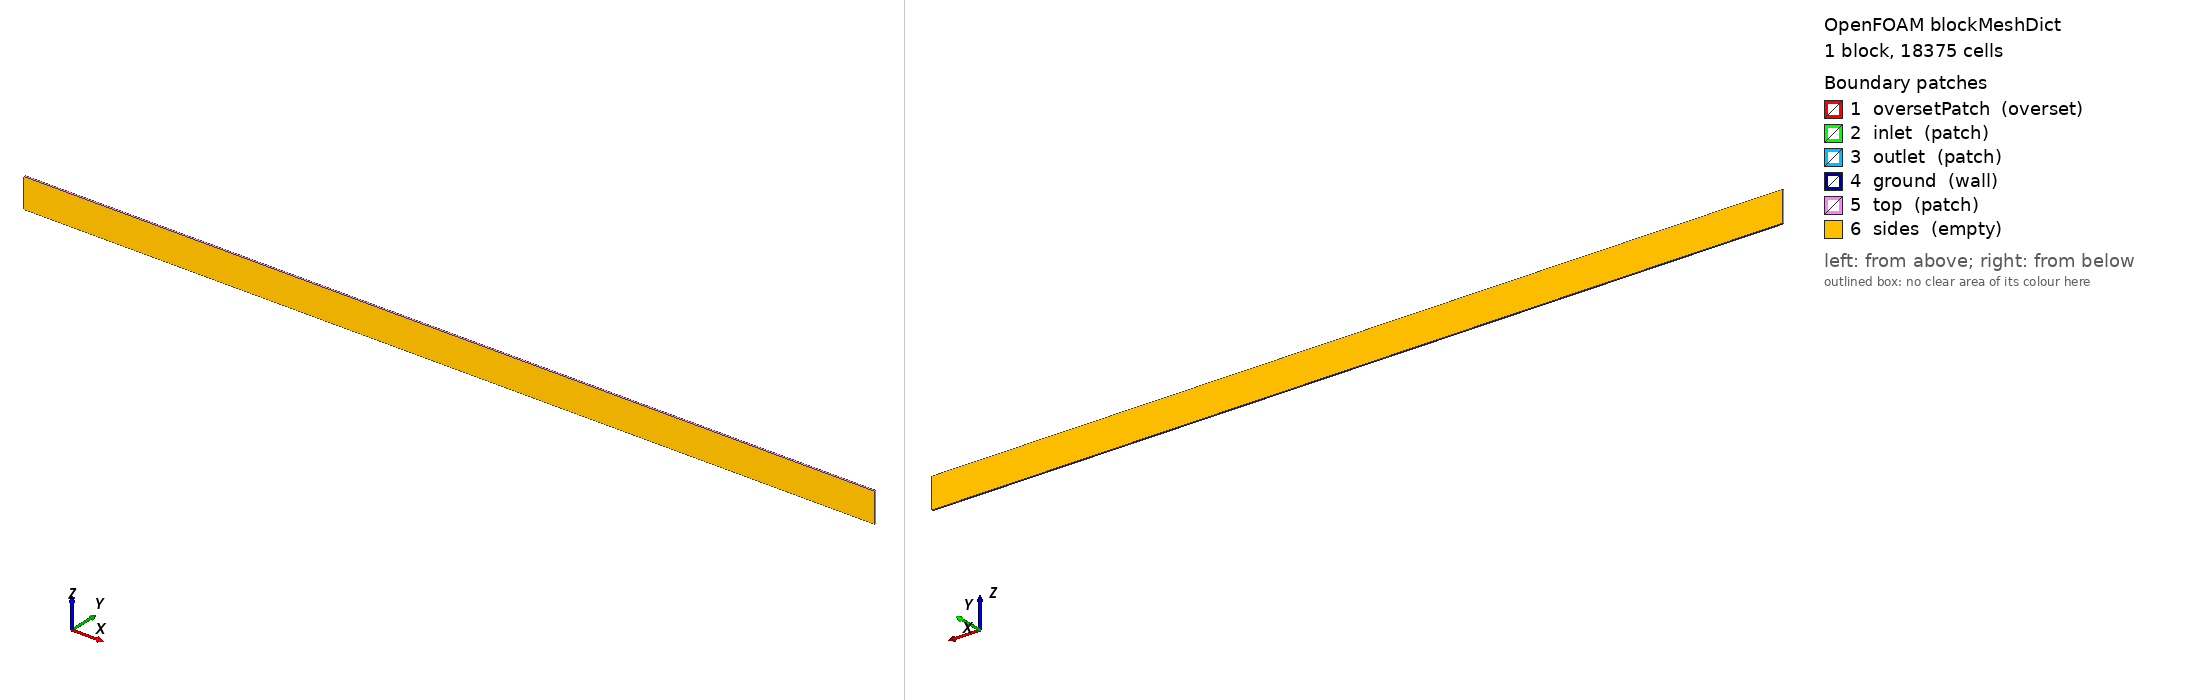

OpenFOAM case: the mesh blockMesh builds from blockMeshDict, 1 block(s), 18375 cells. Boundary patches (legend numbers): 1 oversetPatch (overset), 2 inlet (patch), 3 outlet (patch), 4 ground (wall), 5 top (patch), 6 sides (empty). Left view from above one corner, right view from below the opposite corner. Boundary conditions: 5 field file(s) under 0/; 6 of 6 drawn patches have an entry in a shipped field file.

=== system/blockMeshDict ===
FoamFile { version 2.0; format ascii; class dictionary; object blockMeshDict; }

// 2D NWT background (x-z plane, one empty cell in y): verified #1170
// numerics with the tank top raised so the overset fringe stays interior.
scale 1;
vertices
(
    (0 0 0) (20 0 0) (20 0.04 0) (0 0.04 0)
    (0 0 0.7) (20 0 0.7) (20 0.04 0.7) (0 0.04 0.7)
);
blocks ( hex (0 1 2 3 4 5 6 7) (375 1 49) simpleGrading (1 1 1) );
edges ();
boundary
(
    // Dummy patch to trigger overset interpolation before any other bcs
    oversetPatch { type overset; faces (); }
    inlet  { type patch; faces ( (0 4 7 3) ); }
    outlet { type patch; faces ( (1 5 6 2) ); }
    ground { type wall;  faces ( (0 1 2 3) ); }
    top    { type patch; faces ( (4 5 6 7) ); }
    sides  { type empty; faces ( (0 1 5 4) (3 2 6 7) ); }
);
mergePatchPairs ();


=== system/controlDict ===
FoamFile { version 2.0; format ascii; class dictionary; object controlDict; }

libs            (waveModels);
application     overInterDyMFoam;
startFrom       startTime;
startTime       0;
stopAt          endTime;
endTime         34;
deltaT          0.005;
writeControl    adjustable;
writeInterval   0.25;
purgeWrite      0;
writeFormat     ascii;
writePrecision  8;
writeCompression off;
timeFormat      general;
timePrecision   6;
runTimeModifiable yes;
adjustTimeStep  yes;
maxCo           0.65;
maxAlphaCo      0.65;
maxDeltaT       0.05;
functions
{
    // NOTE: no sixDoFRigidBodyState FO — it refCasts the mesh to
    // dynamicMotionSolverFvMesh and FATALs under dynamicOversetFvMesh.
    // Heave comes from the sixDoF 'report on' log lines instead.
    waveGauges
    {
        type            interfaceHeight;
        libs            (fieldFunctionObjects);
        alpha           alpha.water;
        writeControl    timeStep;
        writeInterval   1;
        locations       ( (2 0.02 0.0) (8 0.02 0.0) (8.8 0.02 0.0) (9.6 0.02 0.0) (10.4 0.02 0.0) (11.2 0.02 0.0) (12 0.02 0.0) (18 0.02 0.0) );
    }
}


=== 0/U ===
FoamFile { version 2.0; format ascii; class volVectorField; object U; }

dimensions      [0 1 -1 0 0 0 0];
internalField   uniform (0 0 0);
boundaryField
{
    oversetPatch    { type overset; }
    oversetBoundary { type overset; }
    inlet  { type waveVelocity; value uniform (0 0 0); }
    outlet { type waveVelocity; value uniform (0 0 0); }
    ground { type fixedValue; value uniform (0 0 0); }
    top    { type pressureInletOutletVelocity; value uniform (0 0 0); }
    sides  { type empty; }
    bodyFrontBack { type empty; }
    floatingObject { type movingWallVelocity; value uniform (0 0 0); }
}


=== 0/alpha.water ===
FoamFile { version 2.0; format ascii; class volScalarField; object alpha.water; }

dimensions      [0 0 0 0 0 0 0];
internalField   uniform 0;
boundaryField
{
    oversetPatch    { type overset; }
    oversetBoundary { type overset; }
    inlet  { type waveAlpha; value uniform 0; }
    outlet { type zeroGradient; }
    ground { type zeroGradient; }
    top    { type inletOutlet; inletValue uniform 0; value uniform 0; }
    sides  { type empty; }
    bodyFrontBack { type empty; }
    floatingObject { type zeroGradient; }
}


=== 0/p_rgh ===
FoamFile { version 2.0; format ascii; class volScalarField; object p_rgh; }

dimensions      [1 -1 -2 0 0 0 0];
internalField   uniform 0;
boundaryField
{
    oversetPatch    { type overset; }
    oversetBoundary { patchType overset; type fixedFluxPressure; }
    inlet  { type fixedFluxPressure; value uniform 0; }
    outlet { type fixedFluxPressure; value uniform 0; }
    ground { type fixedFluxPressure; value uniform 0; }
    top
    {
        type totalPressure; rho rho; psi none; gamma 1;
        p0 uniform 0; value uniform 0;
    }
    sides  { type empty; }
    bodyFrontBack { type empty; }
    floatingObject { type fixedFluxPressure; value uniform 0; }
}


=== 0/pointDisplacement ===
FoamFile { version 2.0; format ascii; class pointVectorField; object pointDisplacement; }

dimensions      [0 1 0 0 0 0 0];
internalField   uniform (0 0 0);
boundaryField
{
    oversetPatch    { patchType overset; type zeroGradient; }
    oversetBoundary { patchType overset; type zeroGradient; }
    inlet  { type fixedValue; value uniform (0 0 0); }
    outlet { type fixedValue; value uniform (0 0 0); }
    ground { type fixedValue; value uniform (0 0 0); }
    top    { type fixedValue; value uniform (0 0 0); }
    sides  { type empty; }
    bodyFrontBack { type empty; }
    floatingObject { type calculated; value uniform (0 0 0); }
}


=== 0/zoneID ===
FoamFile { version 2.0; format ascii; class volScalarField; object zoneID; }

dimensions      [0 0 0 0 0 0 0];
internalField   uniform 0;
boundaryField
{
    oversetPatch    { patchType overset; type zeroGradient; }
    oversetBoundary { patchType overset; type zeroGradient; }
    inlet  { type zeroGradient; }
    outlet { type zeroGradient; }
    ground { type zeroGradient; }
    top    { type zeroGradient; }
    sides  { type empty; }
    bodyFrontBack { type empty; }
    floatingObject { type zeroGradient; }
}
